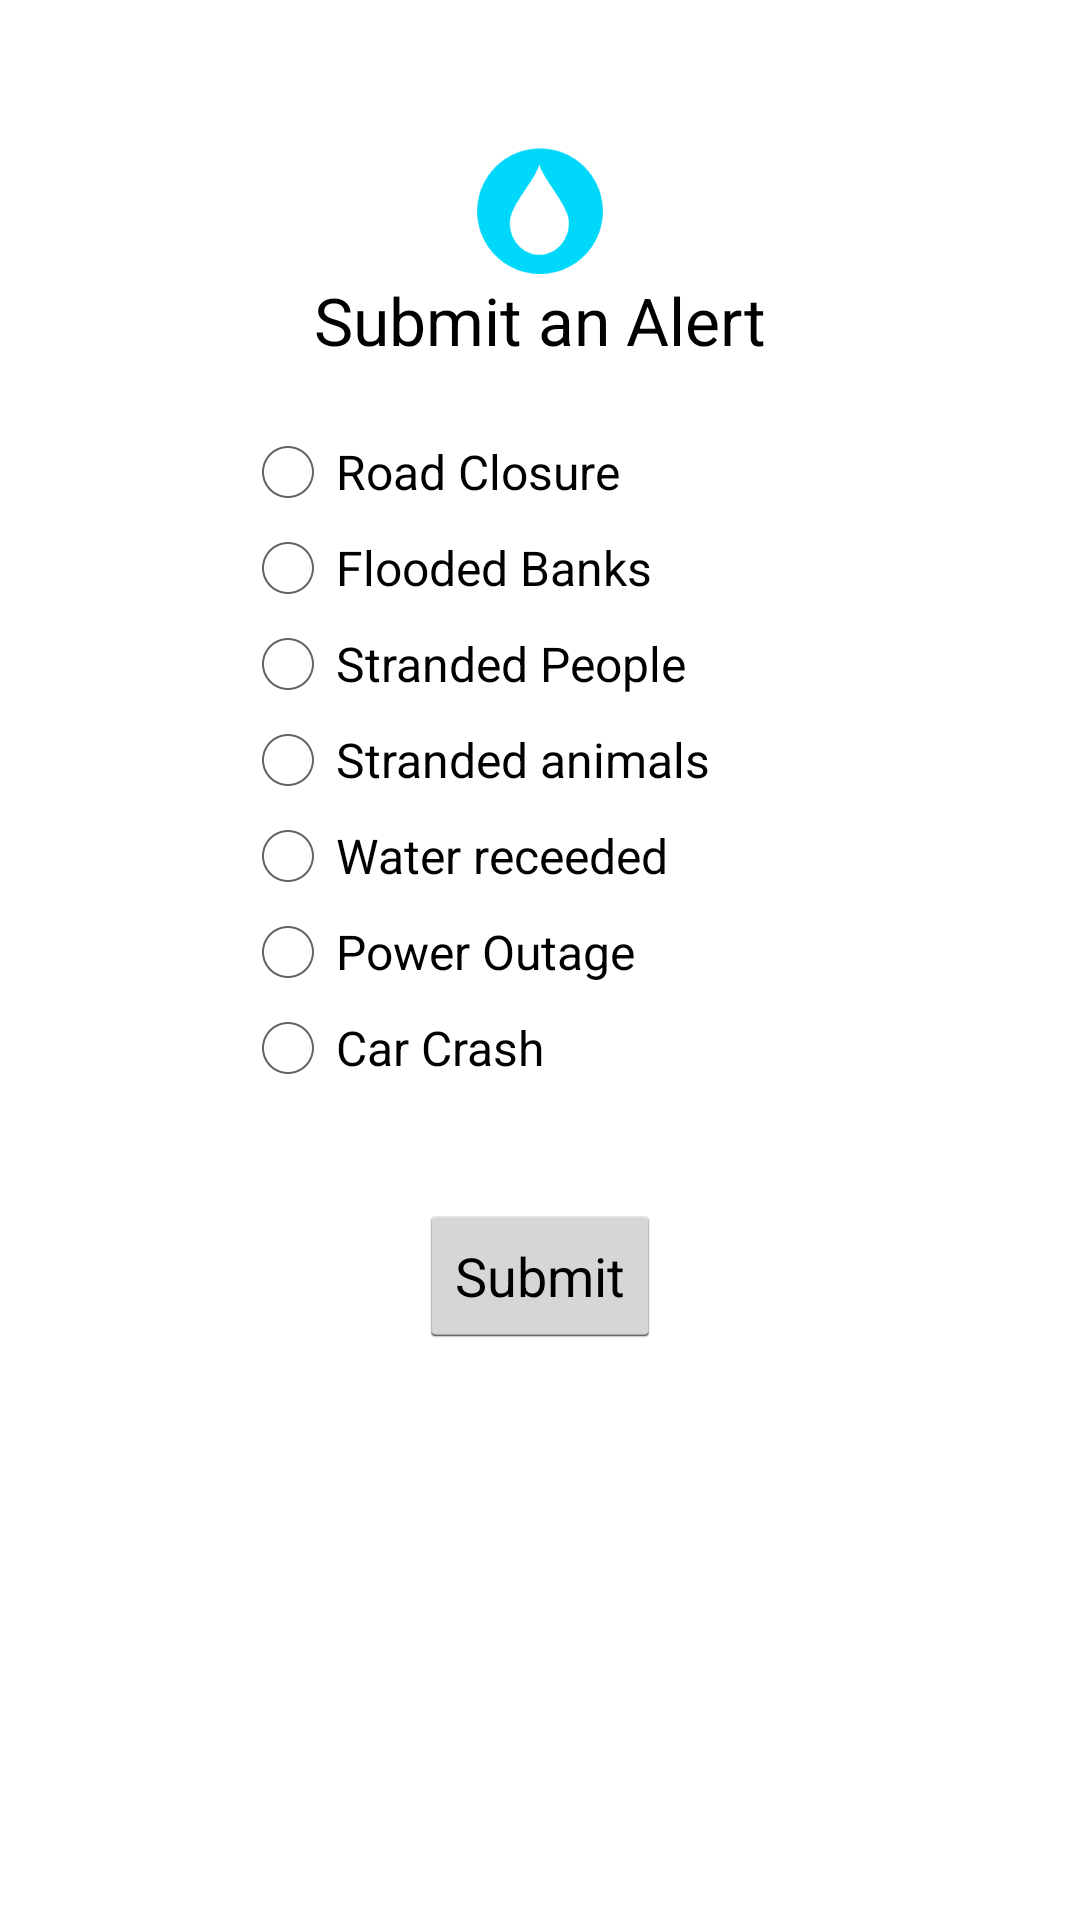

The Android layout XML behind this screen, and the referenced resources:
<!-- AndroidManifest.xml: application theme AppTheme -->
<!-- res/layout/submit_alert.xml -->
<?xml version="1.0" encoding="utf-8"?>
<RelativeLayout xmlns:android="http://schemas.android.com/apk/res/android"
    android:id="@+id/radioalertgroup"
    android:layout_width="match_parent"
    android:layout_height="match_parent" >

    <ImageView
        android:id="@+id/imageView1"
        android:layout_width="wrap_content"
        android:layout_height="wrap_content"
        android:layout_alignBottom="@+id/textView1"
        android:layout_centerHorizontal="true"
        android:layout_marginBottom="27dp"
        android:src="@drawable/ic_launcher" />

    <TextView
        android:id="@+id/textView1"
        android:layout_width="wrap_content"
        android:layout_height="wrap_content"
        android:layout_alignParentTop="true"
        android:layout_centerHorizontal="true"
        android:layout_marginTop="92dp"
        android:text="Submit an Alert"
        android:textAppearance="?android:attr/textAppearanceLarge" />

    <RadioGroup
        android:id="@+id/radioAlert"
        android:layout_width="wrap_content"
        android:layout_height="wrap_content"
        android:layout_above="@+id/button1"
        android:layout_alignRight="@+id/textView1"
        android:gravity="center" >

    </RadioGroup>

    <RadioButton
        android:id="@+id/RadioButton01"
        android:layout_width="200dp"
        android:layout_height="wrap_content"
        android:layout_below="@+id/imageView1"
        android:layout_centerHorizontal="true"
        android:layout_marginTop="20dp"
        android:text="Road Closure" />

    <RadioButton
        android:id="@+id/RadioButton03"
        android:layout_width="200dp"
        android:layout_height="wrap_content"
        android:layout_alignRight="@+id/RadioButton01"
        android:layout_below="@+id/RadioButton01"
        android:text="Flooded Banks" />

    <RadioButton
        android:id="@+id/RadioButton04"
        android:layout_width="200dp"
        android:layout_height="wrap_content"
        android:layout_alignRight="@+id/RadioButton03"
        android:layout_below="@+id/RadioButton03"
        android:text="Stranded People" />

    <RadioButton
        android:id="@+id/RadioButton05"
        android:layout_width="200dp"
        android:layout_height="wrap_content"
        android:layout_alignRight="@+id/RadioButton04"
        android:layout_below="@+id/RadioButton04"
        android:text="Stranded animals" />

    <RadioButton
        android:id="@+id/RadioButton06"
        android:layout_width="200dp"
        android:layout_height="wrap_content"
        android:layout_alignRight="@+id/RadioButton05"
        android:layout_below="@+id/RadioButton05"
        android:text="Water receeded" />

    <RadioButton
        android:id="@+id/radioButton1"
        android:layout_width="200dp"
        android:layout_height="wrap_content"
        android:layout_alignRight="@+id/RadioButton06"
        android:layout_below="@+id/RadioButton06"
        android:text="Power Outage" />

    <RadioButton
        android:id="@+id/RadioButton02"
        android:layout_width="200dp"
        android:layout_height="wrap_content"
        android:layout_alignRight="@+id/radioButton1"
        android:layout_below="@+id/radioButton1"
        android:text="Car Crash" />

    <Button
        android:id="@+id/button1"
        android:layout_width="wrap_content"
        android:layout_height="wrap_content"
        android:layout_below="@+id/RadioButton02"
        android:layout_centerHorizontal="true"
        android:layout_marginTop="36dp"
        android:text="Submit" />

</RelativeLayout>
<!-- resources referenced by this layout -->
<resources>
  <!-- drawable ic_launcher: png bitmap (drawable-hdpi, 1991 bytes) -->
  <style name="AppTheme" parent="AppBaseTheme">
          
      </style>
  <style name="AppBaseTheme" parent="android:Theme.Holo.Light.NoActionBar.Fullscreen">
          
      </style>
</resources>
